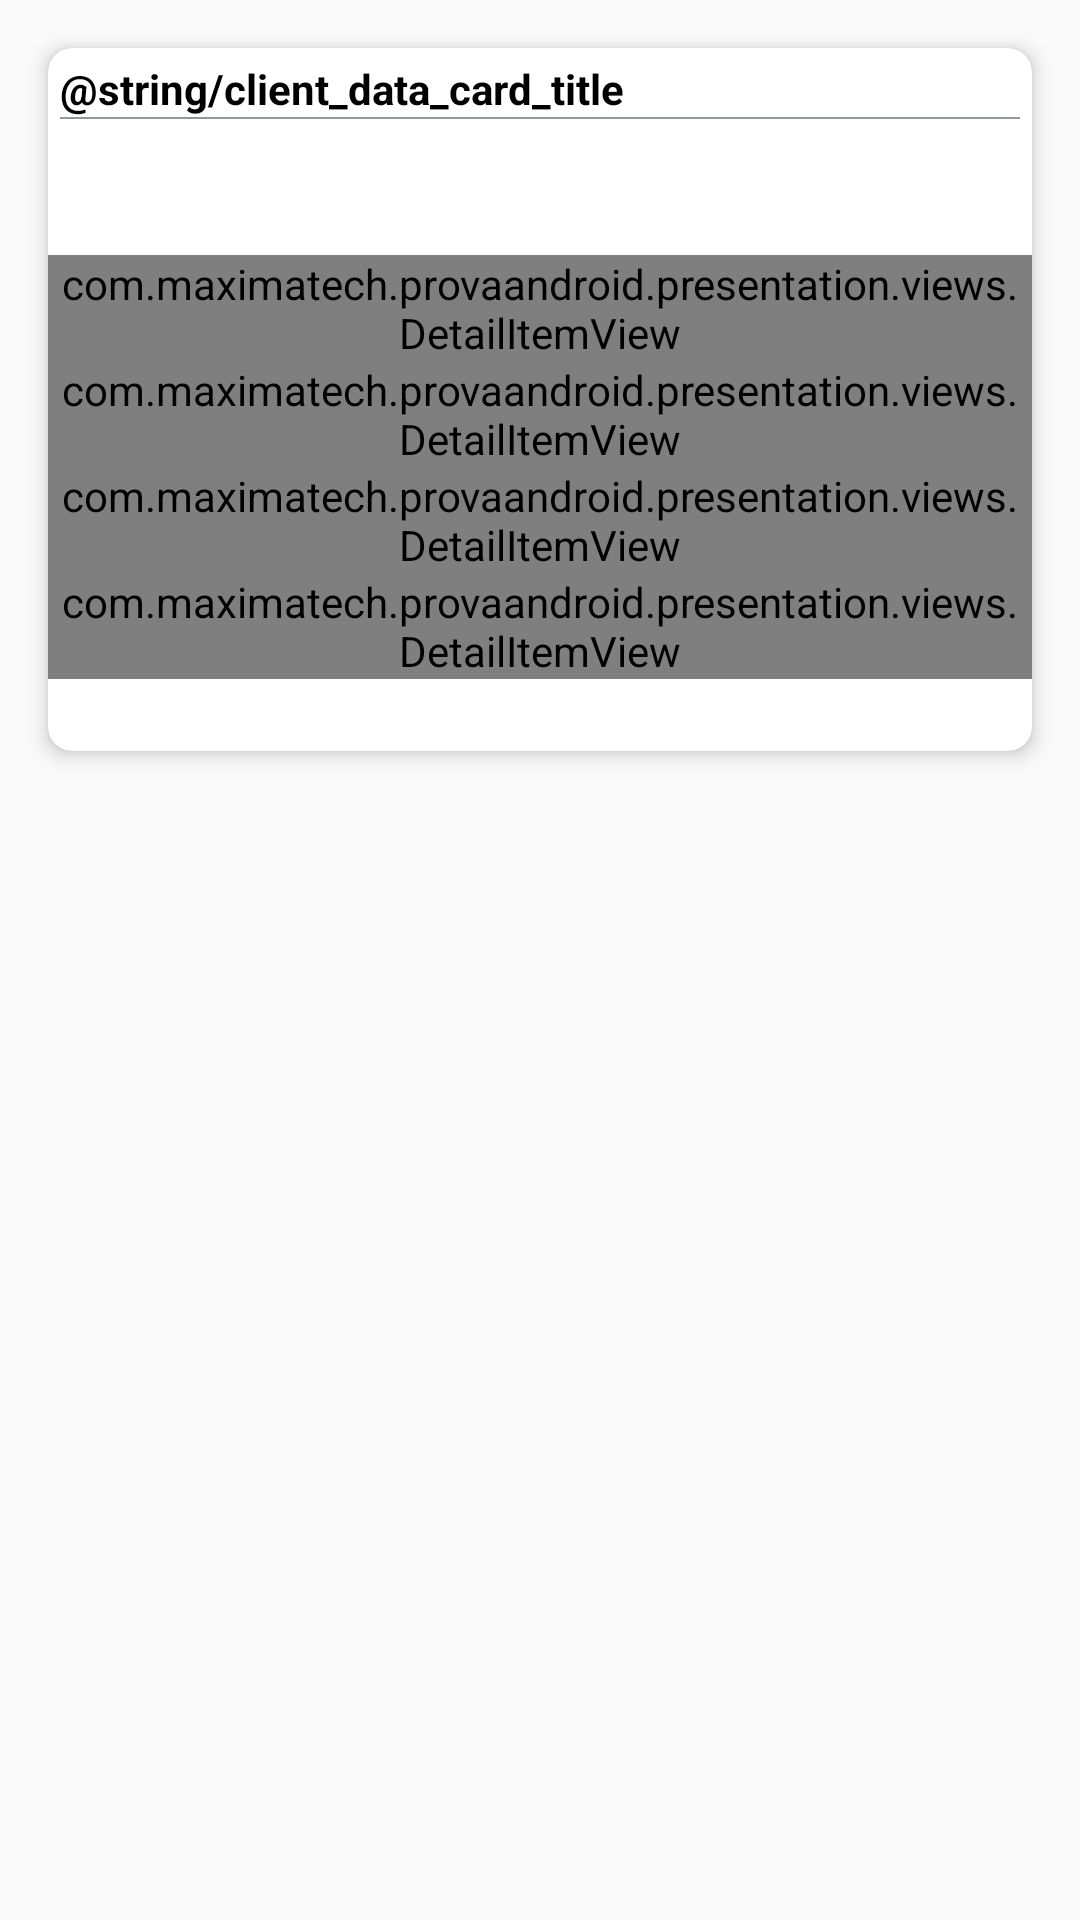

Android layout source for this screen:
<!-- AndroidManifest.xml: application theme Theme.ProvaAndroid -->
<!-- res/layout/client_details_card_include.xml -->
<?xml version="1.0" encoding="utf-8"?>
<androidx.appcompat.widget.LinearLayoutCompat xmlns:android="http://schemas.android.com/apk/res/android"
    android:layout_width="match_parent"
    android:layout_height="match_parent"
    xmlns:app="http://schemas.android.com/apk/res-auto"
    xmlns:tools="http://schemas.android.com/tools"
    android:orientation="vertical">

    <androidx.cardview.widget.CardView
        android:layout_width="match_parent"
        android:layout_height="wrap_content"
        android:layout_margin="16dp"
        app:cardCornerRadius="8dp"
        app:cardElevation="4dp">

        <androidx.constraintlayout.widget.ConstraintLayout
            android:layout_width="match_parent"
            android:layout_height="wrap_content">

            <TextView
                android:id="@+id/tv_title_card"
                android:layout_width="0dp"
                android:layout_height="wrap_content"
                app:layout_constraintTop_toTopOf="parent"
                app:layout_constraintStart_toStartOf="parent"
                app:layout_constraintEnd_toEndOf="parent"
                android:layout_margin="4dp"
                android:textStyle="bold"
                android:text="@string/client_data_card_title"
                android:textColor="@color/black"/>

            <View
                android:layout_width="0dp"
                android:layout_height="0.5dp"
                android:layout_marginHorizontal="4dp"
                app:layout_constraintTop_toBottomOf="@id/tv_title_card"
                app:layout_constraintStart_toStartOf="parent"
                app:layout_constraintEnd_toEndOf="parent"
                android:background="@color/customer_data_label"/>

            <TextView
                android:id="@+id/tv_client_title_card"
                android:layout_width="0dp"
                android:layout_height="wrap_content"
                app:layout_constraintTop_toBottomOf="@id/tv_title_card"
                app:layout_constraintStart_toStartOf="parent"
                app:layout_constraintEnd_toEndOf="parent"
                android:layout_margin="4dp"
                android:textStyle="bold"
                tools:text="Cliente 1"
                android:textColor="@color/black"/>

            <TextView
                android:id="@+id/tv_client_subtitle_card"
                android:layout_width="0dp"
                android:layout_height="wrap_content"
                app:layout_constraintTop_toBottomOf="@id/tv_client_title_card"
                app:layout_constraintStart_toStartOf="parent"
                app:layout_constraintEnd_toEndOf="parent"
                android:layout_margin="4dp"
                android:textStyle="bold"
                tools:text="DROGARIA CAMPESTRE"
                android:textColor="@color/customer_data_label"/>

            <com.maximatech.provaandroid.presentation.views.DetailItemView
                android:id="@+id/cpf_item"
                android:layout_width="wrap_content"
                android:layout_height="wrap_content"
                app:layout_constraintTop_toBottomOf="@id/tv_client_subtitle_card"
                app:layout_constraintStart_toStartOf="parent"
                app:detailTitle="@string/cpf_item_label"
                tools:detailSubtitle="Exemplo"/>

            <com.maximatech.provaandroid.presentation.views.DetailItemView
                android:id="@+id/cnpj_item"
                android:layout_width="wrap_content"
                android:layout_height="wrap_content"
                app:layout_constraintTop_toBottomOf="@id/cpf_item"
                app:layout_constraintStart_toStartOf="parent"
                app:detailTitle="@string/cnpj_item_label"
                tools:detailSubtitle="Exemplo"/>

            <com.maximatech.provaandroid.presentation.views.DetailItemView
                android:id="@+id/business_line_item"
                android:layout_width="wrap_content"
                android:layout_height="wrap_content"
                app:layout_constraintTop_toBottomOf="@id/cnpj_item"
                app:layout_constraintStart_toStartOf="parent"
                app:detailTitle="@string/line_business_item_label"
                tools:detailSubtitle="Exemplo"/>

            <com.maximatech.provaandroid.presentation.views.DetailItemView
                android:id="@+id/address_item"
                android:layout_width="wrap_content"
                android:layout_height="wrap_content"
                app:layout_constraintTop_toBottomOf="@id/business_line_item"
                app:layout_constraintStart_toStartOf="parent"
                app:detailTitle="@string/address_item_label"
                app:layout_constraintBottom_toBottomOf="parent"
                android:layout_marginBottom="24dp"
                tools:detailSubtitle="Exemplo"/>


        </androidx.constraintlayout.widget.ConstraintLayout>

    </androidx.cardview.widget.CardView>

</androidx.appcompat.widget.LinearLayoutCompat>
<!-- resources referenced by this layout -->
<resources>
  <color name="black">#FF000000</color>
  <color name="customer_data_label">#95989A</color>
  <style name="Theme.ProvaAndroid" parent="Theme.AppCompat.DayNight.NoActionBar">
          
          <item name="colorPrimary">@color/purple_500</item>
          <item name="colorPrimaryVariant">@color/purple_700</item>
          <item name="colorOnPrimary">@color/white</item>
          
          <item name="colorSecondary">@color/teal_200</item>
          <item name="colorSecondaryVariant">@color/teal_700</item>
          <item name="colorOnSecondary">@color/black</item>
          
          <item name="android:statusBarColor">?attr/colorPrimaryVariant</item>
          
      </style>
  <color name="purple_500">#FF6200EE</color>
  <color name="purple_700">#FF3700B3</color>
  <color name="white">#FFFFFFFF</color>
  <color name="teal_200">#FF03DAC5</color>
  <color name="teal_700">#FF018786</color>
</resources>
